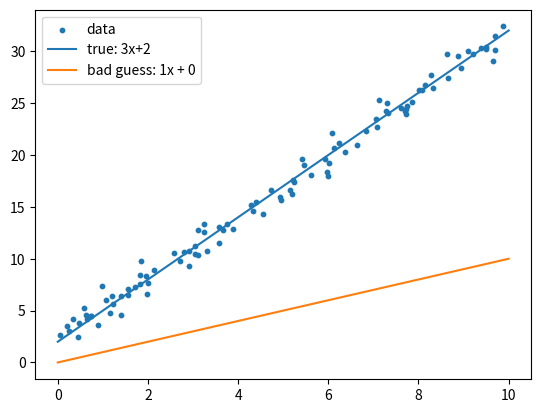

Write the Python code that produced this figure.
import numpy as np
import matplotlib.pyplot as plt

def make_data(n = 100, seed = 42):
    np.random.seed(seed)
    x = np.random.uniform(0, 10, size=n)
    noise = np.random.randn(n)
    
    y = 3*x + 2 + noise
    X = x.reshape(-1, 1)
    return X, y

def predict(X, w, b):
    return X@w + b

if __name__ == "__main__":
    X, y = make_data()
    print("X:", X.shape, "y:", y.shape)
    
    w_true, b_true = np.array([3.0]), 2.0
    w_bad, b_bad = np.array([1.0]), 0.0
    
    print("predictions:", predict(X, w_true, b_true).shape)
    
    plt.scatter(X[:, 0], y, s=10, label="data")
    xs = np.linspace(0, 10, 100).reshape(-1, 1)
    plt.plot(xs[:, 0], predict(xs, w_true, b_true), label="true: 3x+2")
    plt.plot(xs[:, 0], predict(xs, w_bad, b_bad), label="bad guess: 1x + 0")
    
    plt.legend()
    plt.show()
    
